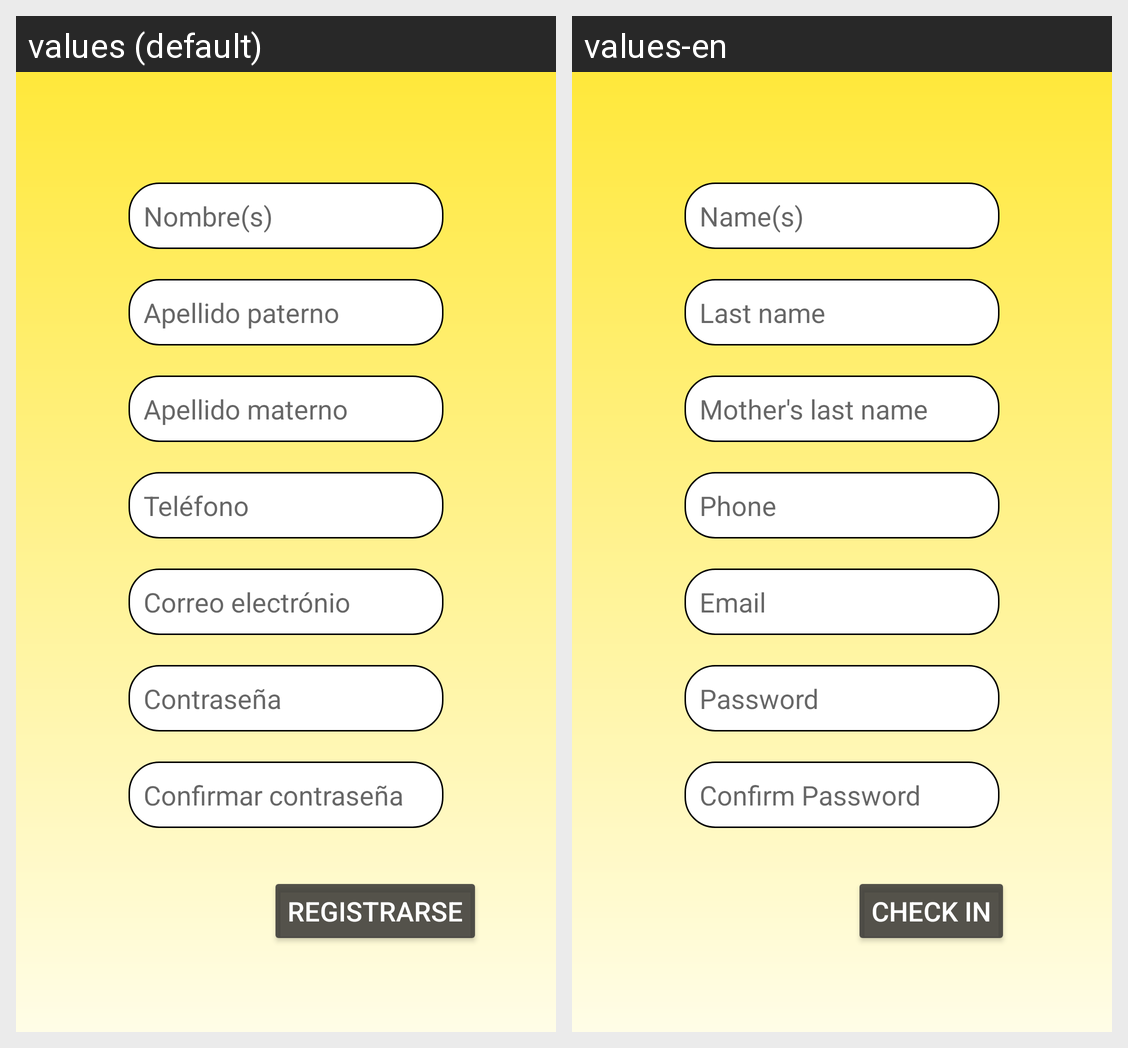

Here is an Android app screen in its default locale and in the app's own translations. Write out the translated-string differences for the strings that appear on this screen.
Android screen res/layout/activity_registro__user.xml rendered under 2 locales, left to right: values (default), values-en. Device: Nexus 5 (rendered at 1080×1920; each locale shown at half size, 540×960, under a caption strip naming it); theme AppTheme.
Strings drawn on this screen, with the default value and each locale's value (text and hints the layout hard-codes, and strings that could not be matched under every locale, appear in the picture but are not listed):

registrarse
  values: Registrarse
  values-en: Check in

apellido_materno
  values: Apellido materno
  values-en: Mother's last name

correo_electronio
  values: Correo electrónio
  values-en: Email

apellido_paterno
  values: Apellido paterno
  values-en: Last name

contrase_a
  values: Contraseña
  values-en: Password

telefono
  values: Teléfono
  values-en: Phone

confirmar_contrase_a
  values: Confirmar contraseña
  values-en: Confirm Password

nombre_s
  values: Nombre(s)
  values-en: Name(s)
